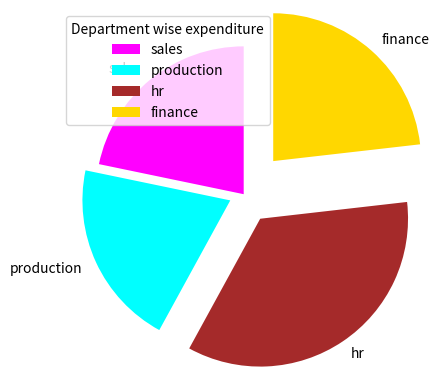

Here is the Python script that generated this plot:
import matplotlib.pyplot as plt
import pandas as pd
slices=[15,14,24,16]
dept_name=['sales','production','hr','finance']
colors=['magenta','cyan','brown','gold']
plt.pie(slices,labels=dept_name,colors=colors,startangle=90,explode=(0,0.1,0.2,0.3))
plt.legend(title="Department wise expenditure")
plt.show()



